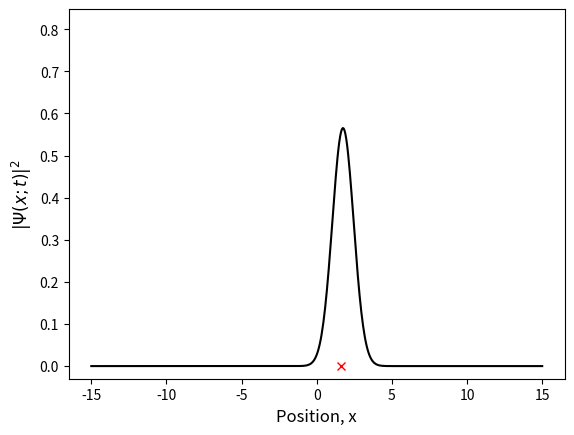

Reproduce this figure in Python.
"""
This script simulates the time-evolution of the wave packet for a 
particle trapped in a harmonic potential in the special case that it is
in a Glauber state, or a Coherent state as it is also called.

The script also simulate the evolution of a classical particle with the 
initial condition corresponding.

The particle is assumed to have unit mass.

Numerical input parameters: 
Ttotal - the duration of the simulation
dt     - numerical time step
N      - number of grid points, should be 2^n
L      - the size of the numerical domain; it extends from -L/2 to L/2
Ntrunc - the number of states to used in our (truncated) basis
 
Physical input parameters:
alpha  - the complex parameter specifying the Glauber state
Kstrength   - strength of the harmonic potential
 
All input parameters are hard coded initially.
""" 

# Libraries
import numpy as np
from matplotlib import pyplot as plt
from scipy.special import factorial

# Numerical time parameters:
Ttotal = 30
dt = 0.05

# Grid parameters
L = 30
N = 512              # For FFT's sake, we should have N=2^n

# Truncation of the spectra basis
Ntrunc = 100

# Strength of the Harmonic potential:
Kstrength = 1
# The complex Alpha parameter, which determines 
#the Glauber state
alpha = 1-1j

# Set up the grid.
x = np.linspace(-L/2, L/2, N)
h = L/(N+1)

# Set up Hamiltonian
# Kinetic energy:
# Determine double derivative by means of the fast Fourier transform.
# Set up vector of k-values
k_max = np.pi/h
dk = 2*k_max/N
k = np.append(np.linspace(0, k_max-dk, int(N/2)), 
              np.linspace(-k_max, -dk, int(N/2)))
# Transform identity matrix
Tmat_FFT = np.fft.fft(np.identity(N, dtype=complex), axis = 0)
# Multiply by (ik)^2
Tmat_FFT = np.matmul(np.diag(-k**2), Tmat_FFT)
# Transform back to x-representation. 
Tmat_FFT = np.fft.ifft(Tmat_FFT, axis = 0)
# Correct pre-factor
Tmat_FFT = -1/2*Tmat_FFT    
# Potential energy:
V = np.diag(Kstrength/2*x**2)

# Total Hamiltonian
Ham = Tmat_FFT + V


# Diagaonalize Hamiltonian (Hermitian matrix)
Evector, PsiMat = np.linalg.eigh(Ham)
# Normalize eigenstates
PsiMat = PsiMat/np.sqrt(h)
  

# Enforce real eigenvectors - with postive exctreme for positive x
for n in range(0,Ntrunc):
  # Select eigen vector for x>0
  State = PsiMat[int(N/2):N, n]
  # Find index of the maximal absolute value
  MaxInd = np.argmax(np.abs(State))
  Val = State[MaxInd]
  Phase = np.angle(Val)
  # Multiply through with the inverse phase factor
  PsiMat[:, n] = PsiMat[:, n]*np.exp(-1j*Phase)


# Construct initial condition for the wave function
Avector = np.zeros(Ntrunc)                      # Allocate
Nvector = range(0, Ntrunc)
# Coefficients
Avector = np.exp(-np.abs(alpha)**2/2)* \
    np.power(alpha, Nvector)/np.sqrt(factorial(Nvector))
Psi = np.matmul(PsiMat[:,0:Ntrunc], np.transpose(Avector))
# Classical postion and momentum
xCl = np.real(alpha)*np.sqrt(2)
pCl = np.imag(alpha)*np.sqrt(2)

# Initiate plot
plt.ion()
fig = plt.figure(1)
plt.clf()
ax = fig.add_subplot()
MaxY = np.max(np.abs(Psi)**2)
ax.set(ylim=(-0.03, 1.5*MaxY))                # Fix window
line1, = ax.plot(x, np.abs(Psi)**2, '-', color='black')
plt.xlabel('Position, x', fontsize = 12)
plt.ylabel(r'$|\Psi(x; t)|^2$', fontsize = 12)

# Classical position
line2, = ax.plot(xCl, 0, 'rx', linewidth = 2)

# Loop over time
t = 0
while t < Ttotal:  
  # Update time
  t=t+dt
  
  # Update wave packet
  AvectorTime = np.exp(-1j*Evector[0:Ntrunc]*t)*Avector
  Psi = np.matmul(PsiMat[:,0:Ntrunc], np.transpose(AvectorTime))
  
  # Update classical position and momentum
  xClOld = xCl
  pClOld = pCl  
  Force = -Kstrength*xCl;
  xCl = xClOld + pClOld*dt - 1/2*Kstrength*xClOld*dt**2
  pCl = pClOld - Kstrength*(xClOld+pClOld*dt/2)*dt
  
  # Update data for plots
  line1.set_ydata(np.power(np.abs(Psi), 2))
  line2.set_xdata([xCl])
  # Update plots
  fig.canvas.draw()
  #fig.canvas.flush_events()
  plt.pause(0.01)